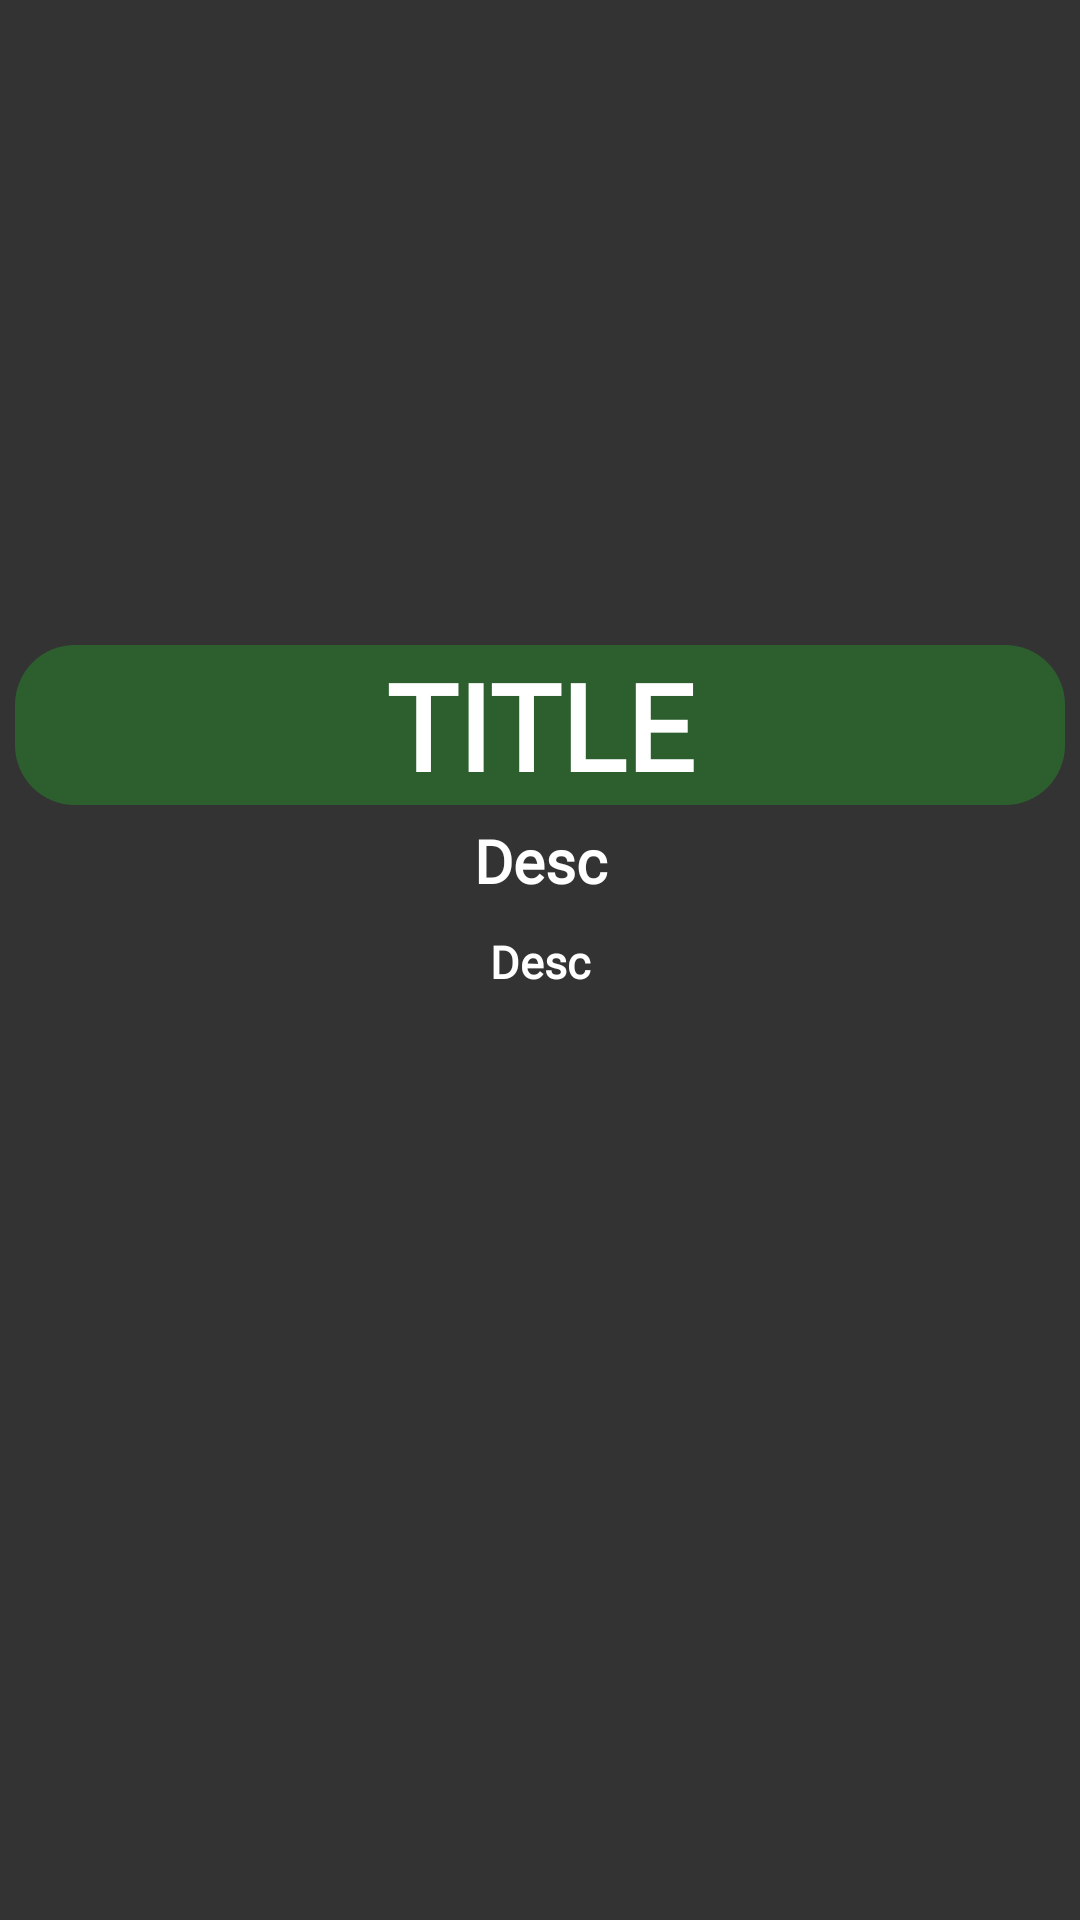

Android layout source for this screen:
<!-- AndroidManifest.xml: application theme AppTheme -->
<!-- res/layout/activity_player_detail.xml -->
<?xml version="1.0" encoding="utf-8"?>
<LinearLayout
    xmlns:android="http://schemas.android.com/apk/res/android"
    xmlns:app="http://schemas.android.com/apk/res-auto"
    xmlns:tools="http://schemas.android.com/tools"
    android:layout_width="match_parent"
    android:layout_height="match_parent"
    tools:context=".PlayerDetail"
    android:background="@color/bg"
>
    <ScrollView
        android:layout_width="fill_parent"
        android:layout_height="wrap_content"
        >
        <LinearLayout
            android:layout_width="match_parent"
            android:layout_height="wrap_content"
            android:orientation="vertical"
            android:layout_marginTop="10dp"
            android:layout_margin="5dp"
            android:layout_marginBottom="10dp">

            <ImageView
                android:layout_width="match_parent"
                android:layout_height="200dp"
                android:text="Desc"
                android:layout_margin="5dp"
                android:layout_gravity="center"
                android:textStyle="bold"
                android:id="@+id/img"/>
            <TextView
                android:id="@+id/pname"
                android:layout_width="match_parent"
                android:layout_height="wrap_content"
                android:text="TITLE"
                android:background="@drawable/titlecard"
                android:textColor="@color/textcolor"
                android:layout_gravity="center"
                android:textAlignment="center"
                android:fontFamily="@font/bungeeregular"
                android:textStyle="bold"
                android:textSize="40dp"/>
            <TextView
                android:layout_width="200dp"
                android:layout_height="wrap_content"
                android:text="Desc"
                android:layout_gravity="center"
                android:layout_marginStart="10dp"
                android:textSize="20dp"
                android:textAlignment="center"
                android:layout_margin="5dp"
                android:fontFamily="@font/poppinsregular"
                android:textStyle="bold"
                android:id="@+id/earn"
                android:textColor="@color/textcolor"
                android:layout_marginBottom="10dp"/>
            <TextView
                android:layout_width="match_parent"
                android:layout_height="wrap_content"
                android:text="Desc"
                android:layout_margin="5dp"
                android:textAlignment="center"
                android:textSize="15dp"
                android:fontFamily="@font/poppinsregular"
                android:textStyle="bold"
                android:id="@+id/pdesc"
                android:textColor="@color/textcolor"
                android:layout_marginBottom="10dp"/>
        </LinearLayout>
    </ScrollView>
</LinearLayout>
<!-- resources referenced by this layout -->
<resources>
  <color name="bg">#333333</color>
  <color name="textcolor">#ffffff</color>
  <!-- drawable titlecard (drawable) -->
  <?xml version="1.0" encoding="utf-8"?>
  <layer-list xmlns:android="http://schemas.android.com/apk/res/android">
  
  
      -<item>
  
  
      -<shape android:padding="10dp" android:shape="rectangle">
  
      <gradient android:endColor="#2C5F2D" android:startColor="#2C5F2D"/>
  
      <corners android:bottomLeftRadius="20dp" android:bottomRightRadius="20dp"
          android:topLeftRadius="20dp" android:topRightRadius="20dp"/>
  
  </shape>
  
  </item>
  
  </layer-list>
  <style name="AppTheme" parent="Theme.AppCompat.Light.NoActionBar">
          
          <item name="colorPrimary">@color/colorPrimary</item>
          <item name="colorPrimaryDark">@color/colorPrimaryDark</item>
          <item name="colorAccent">@color/colorAccent</item>
      </style>
  <color name="colorPrimary">#d6d7d4</color>
  <color name="colorPrimaryDark">#212F3C</color>
  <color name="colorAccent">#383636</color>
</resources>
